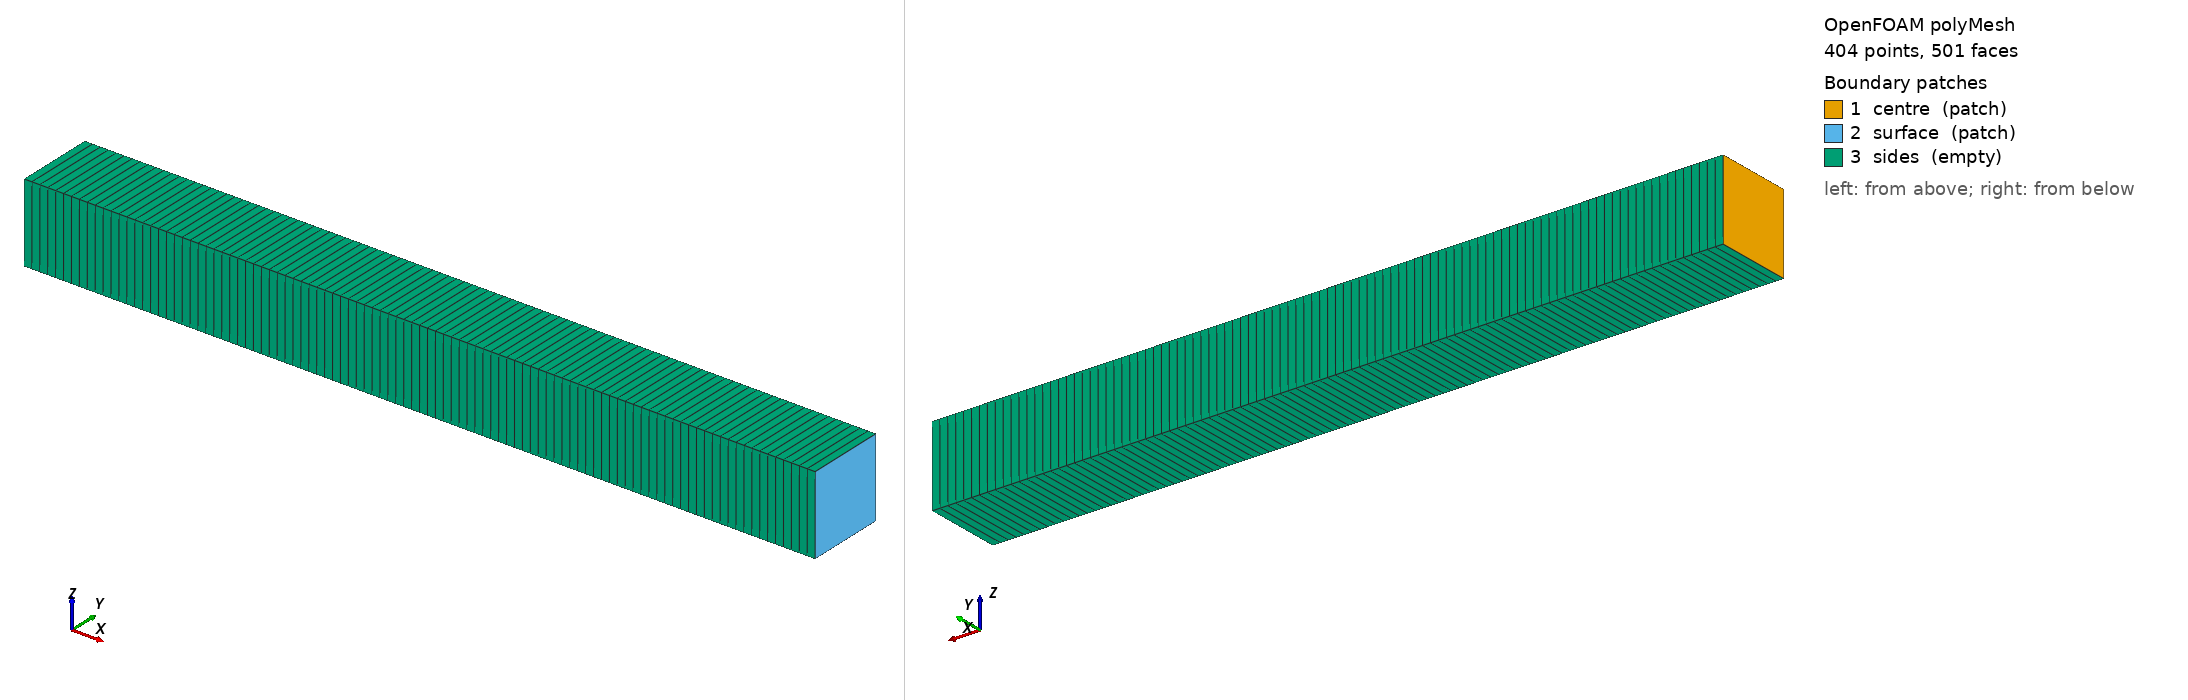

OpenFOAM case: the committed polyMesh, 404 points, 501 faces. Boundary patches (legend numbers): 1 centre (patch), 2 surface (patch), 3 sides (empty). Left view from above one corner, right view from below the opposite corner. Boundary conditions: 1 field file(s) under 0/ or 0.orig/; 3 of 3 drawn patches have an entry in a shipped field file.

=== constant/polyMesh/boundary ===
/*--------------------------------*- C++ -*----------------------------------*\
| =========                 |                                                 |
| \\      /  F ield         | OpenFOAM: The Open Source CFD Toolbox           |
|  \\    /   O peration     | Version:  2606                                  |
|   \\  /    A nd           | Website:  www.openfoam.com                      |
|    \\/     M anipulation  |                                                 |
\*---------------------------------------------------------------------------*/
FoamFile
{
    version     2.0;
    format      ascii;
    arch        "LSB;label=32;scalar=64";
    class       polyBoundaryMesh;
    location    "constant/polyMesh";
    object      boundary;
}
// * * * * * * * * * * * * * * * * * * * * * * * * * * * * * * * * * * * * * //

3
(
    centre
    {
        type            patch;
        nFaces          1;
        startFace       99;
    }
    surface
    {
        type            patch;
        nFaces          1;
        startFace       100;
    }
    sides
    {
        type            empty;
        inGroups        1(empty);
        nFaces          400;
        startFace       101;
    }
)

// ************************************************************************* //


=== system/blockMeshDict ===
FoamFile
{
    version     2.0;
    format      ascii;
    class       dictionary;
    location    "system";
    object      blockMeshDict;
}
scale 1;
vertices
(
    (0 0 0) (0.01 0 0) (0.01 0.001 0) (0 0.001 0)
    (0 0 0.001) (0.01 0 0.001) (0.01 0.001 0.001) (0 0.001 0.001)
);

blocks
(
    hex (0 1 2 3 4 5 6 7) (100 1 1) simpleGrading (1 1 1)
);

edges ();

boundary
(
    centre  { type patch; faces ( (0 4 7 3) ); }
    surface { type patch; faces ( (1 2 6 5) ); }
    sides   { type empty; faces ( (0 1 5 4) (3 7 6 2) (0 3 2 1) (4 5 6 7) ); }
);

mergePatchPairs ();


=== system/controlDict ===
FoamFile
{
    version     2.0;
    format      ascii;
    class       dictionary;
    location    "system";
    object      controlDict;
}
application     laplacianFoam;
startFrom       startTime;
startTime       0;
stopAt          endTime;
endTime         2;
deltaT          0.0001;
writeControl    runTime;
writeInterval   0.5;
purgeWrite      0;
writeFormat     ascii;
writePrecision  14;
writeCompression off;
timeFormat      general;
timePrecision   6;
runTimeModifiable false;


=== 0.orig/T ===
FoamFile
{
    version     2.0;
    format      ascii;
    class       volScalarField;
    location    "0";
    object      T;
}
dimensions      [0 0 0 1 0 0 0];

internalField   uniform 1;

boundaryField
{
    centre  { type zeroGradient; }
    surface
    {
        type            mixed;
        refValue        uniform 0;
        refGradient     uniform 0;
        valueFraction   uniform 0.0049751243781094526;
    }
    sides   { type empty; }
}


Also in the case, not shown: constant/polyMesh/faces (numeric list); constant/polyMesh/points (numeric list).
